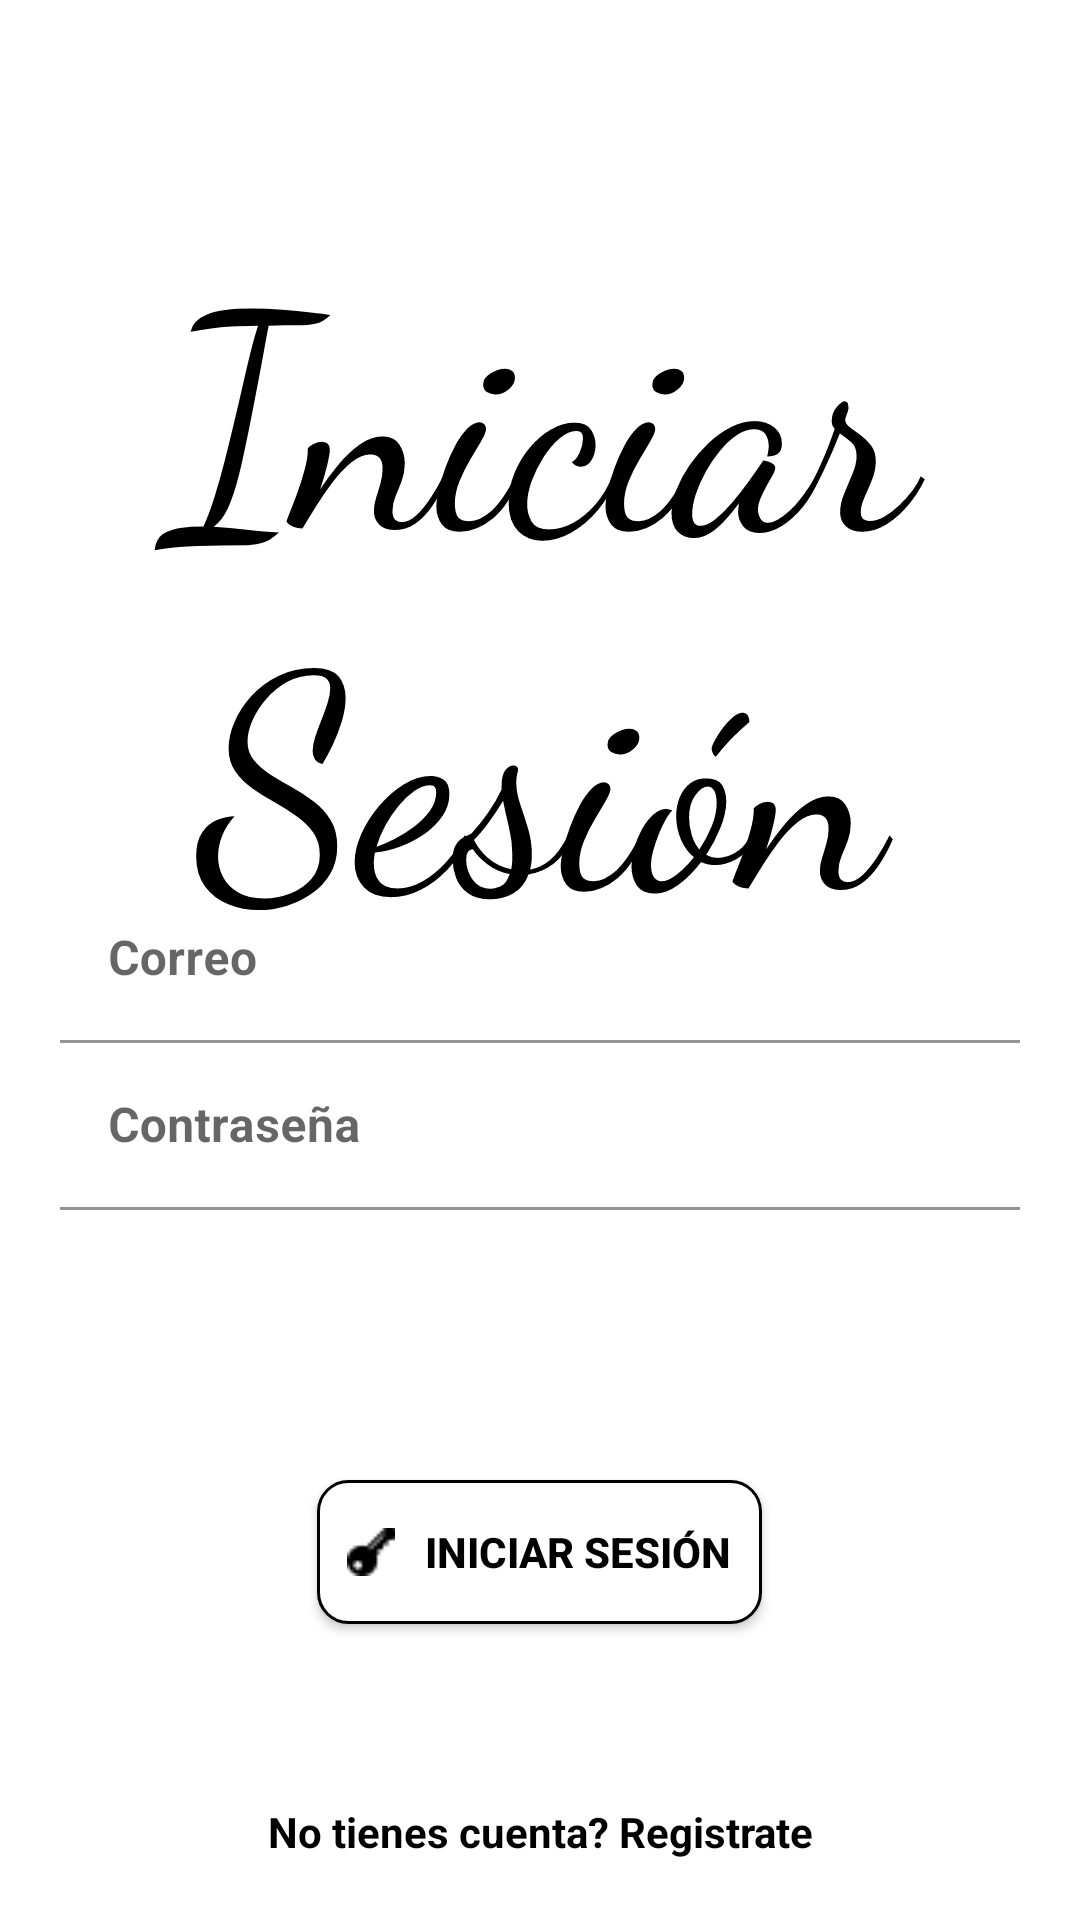

Here is an Android app screen rendered from its layout file. Give the layout XML and the strings, colors and styles it references.
<!-- AndroidManifest.xml: application theme Theme.RescuePets -->
<!-- res/layout/activity_iniciar_sesion.xml -->
<?xml version="1.0" encoding="utf-8"?>
<RelativeLayout
    xmlns:android="http://schemas.android.com/apk/res/android"
    xmlns:app="http://schemas.android.com/apk/res-auto"
    xmlns:tools="http://schemas.android.com/tools"
    android:layout_width="match_parent"
    android:layout_height="match_parent"
    android:background="#0000"
    android:padding="20dp"
    tools:context=".IniciarSesion">




    
    <TextView
        android:layout_width="match_parent"
        android:layout_height="wrap_content"
        android:layout_marginTop="45dp"
        android:fontFamily="cursive"
        android:text="Iniciar Sesión"
        android:textAlignment="center"
        android:textColor="#000"
        android:textSize="100sp" />

    
    <com.google.android.material.textfield.TextInputLayout
        android:layout_width="match_parent"
        android:layout_height="wrap_content"
        android:layout_centerHorizontal="true"
        android:layout_centerVertical="true"
        app:hintTextColor="@color/black"
        app:boxStrokeColor="@color/black"
        android:id="@+id/emailTIL">
        <EditText
            android:id="@+id/emailEt"
            android:inputType="textEmailAddress"
            android:hint="Correo"
            android:layout_width="match_parent"
            android:background="#0000"
            android:textStyle="bold"
            android:layout_height="wrap_content"/>
    </com.google.android.material.textfield.TextInputLayout>

    
    <com.google.android.material.textfield.TextInputLayout
        android:layout_width="match_parent"
        android:layout_height="wrap_content"
        android:layout_centerHorizontal="true"
        android:layout_centerVertical="true"
        android:id="@+id/passwordlTIL"
        app:endIconMode="clear_text"
        android:layout_below="@+id/emailTIL"
        app:hintTextColor="@color/black"
        app:boxStrokeColor="@color/black"
        app:passwordToggleEnabled="true">
        <EditText
            android:id="@+id/passwordlEt"
            android:inputType="textPassword"
            android:hint="Contraseña"
            android:layout_width="match_parent"
            android:background="#fff"
            android:textStyle="bold"
            android:layout_height="wrap_content"/>
    </com.google.android.material.textfield.TextInputLayout>


    
    <androidx.appcompat.widget.AppCompatButton
        android:id="@+id/login_btn"
        style="@style/Widget.AppCompat.Button.Colored"
        android:layout_width="wrap_content"
        android:layout_height="wrap_content"
        android:layout_below="@id/passwordlTIL"
        android:layout_centerHorizontal="true"
        android:layout_marginTop="90dp"
        android:text="Iniciar Sesión"
        android:padding="10dp"
        android:drawableStart="@drawable/clave"
        android:drawablePadding="10dp"
        android:background="@drawable/botonpersonalizado"
        android:textColor="@color/colorBlack"
        android:textStyle="bold" />




    
    <TextView
        android:id="@+id/noTener_cuentaTV"
        android:layout_width="match_parent"
        android:layout_height="wrap_content"
        android:layout_marginTop="30dp"
        android:layout_alignParentBottom="true"
        android:text="@string/no_tienes_cuenta_registrate"
        android:textAlignment="center"
        android:textColor="@color/colorBlack"
        android:textSize="14sp"
        android:textStyle="bold" />


</RelativeLayout>
<!-- resources referenced by this layout -->
<resources>
  <color name="black">#FF000000</color>
  <color name="colorBlack">#000</color>
  <!-- drawable botonpersonalizado (drawable) -->
  <?xml version="1.0" encoding="utf-8"?>
  <ripple xmlns:android="http://schemas.android.com/apk/res/android"
      android:color="@color/colorBlack">
  
      <item>
          <shape
              android:shape="rectangle">
  
              <corners android:radius="10dp"/>
              <solid android:color="#FFFFFF"/>
              <stroke android:width="1dp"
                  android:color="@color/colorBlack"/>
  
  
  
  
          </shape>
  
  
  
  
      </item>
  
  </ripple>
  <!-- drawable clave: png bitmap (drawable, 363 bytes) -->
  <string name="no_tienes_cuenta_registrate">No tienes cuenta? Registrate</string>
  <style name="Theme.RescuePets" parent="Theme.MaterialComponents.DayNight.DarkActionBar">
          
          <item name="colorPrimary">#000000</item>
          <item name="colorPrimaryVariant">@color/purple_700</item>
          <item name="colorOnPrimary">@color/white</item>
          
          <item name="colorSecondary">@color/teal_200</item>
          <item name="colorSecondaryVariant">@color/teal_700</item>
          <item name="colorOnSecondary">@color/black</item>
          
          <item name="android:statusBarColor" tools:targetApi="l">#000000</item>
          
      </style>
  <color name="purple_700">#FF3700B3</color>
  <color name="white">#FFFFFFFF</color>
  <color name="teal_200">#FF03DAC5</color>
  <color name="teal_700">#FF018786</color>
</resources>
